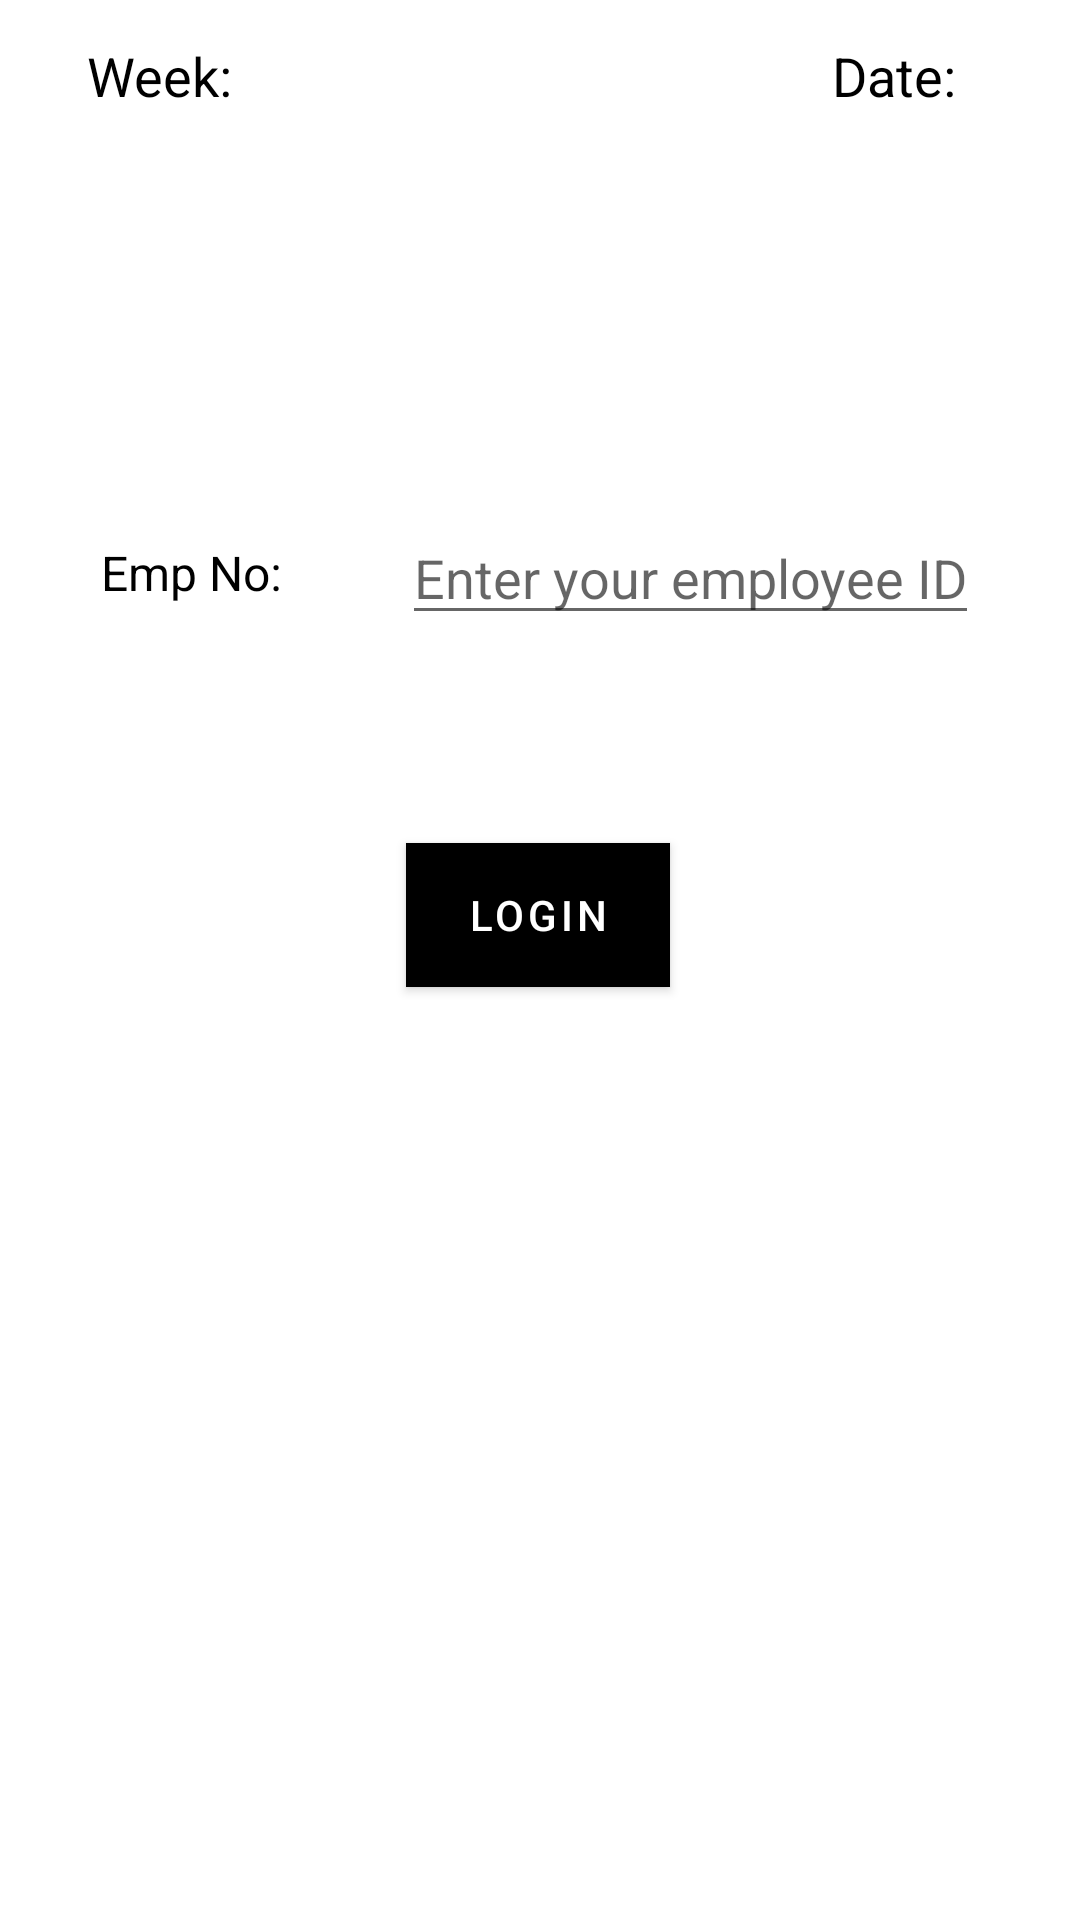

The Android layout XML behind this screen, and the referenced resources:
<!-- AndroidManifest.xml: application theme Theme.ConnectionDatabase -->
<!-- res/layout/activity_login.xml -->
<?xml version="1.0" encoding="utf-8"?>
<androidx.constraintlayout.widget.ConstraintLayout xmlns:android="http://schemas.android.com/apk/res/android"
    xmlns:app="http://schemas.android.com/apk/res-auto"
    xmlns:tools="http://schemas.android.com/tools"
    android:layout_width="match_parent"
    android:layout_height="match_parent"
    tools:context=".activitys.MainActivity">

    <LinearLayout
        android:id="@+id/linearLayout"
        android:layout_width="match_parent"
        android:layout_height="wrap_content"
        android:layout_margin="8dp"
        android:orientation="horizontal"
        app:layout_constraintEnd_toEndOf="parent"
        app:layout_constraintHorizontal_bias="0.0"
        app:layout_constraintStart_toStartOf="parent"
        app:layout_constraintTop_toTopOf="parent">

        <TextView
            android:id="@+id/txtWeek"
            android:layout_width="wrap_content"
            android:layout_height="wrap_content"
            android:layout_marginStart="16dp"
            android:padding="5dp"
            android:text="Week:"
            android:textColor="@color/black"
            android:textSize="18sp" />

        <TextView
            android:id="@+id/txtGetDate"
            android:layout_width="match_parent"
            android:layout_height="wrap_content"
            android:layout_marginEnd="24dp"
            android:gravity="right"
            android:padding="5dp"
            android:text="Date: "
            android:textColor="@color/black"
            android:textSize="18sp" />
    </LinearLayout>


    <LinearLayout
        android:id="@+id/linearLayout9"
        android:layout_width="match_parent"
        android:layout_height="wrap_content"
        android:layout_marginTop="128dp"
        android:gravity="center"
        android:orientation="horizontal"
        app:layout_constraintEnd_toEndOf="parent"
        app:layout_constraintHorizontal_bias="0.0"
        app:layout_constraintStart_toStartOf="parent"
        app:layout_constraintTop_toBottomOf="@+id/linearLayout">

        <TextView
            android:id="@+id/textView"
            android:layout_width="wrap_content"
            android:layout_height="wrap_content"
            android:text="Emp No: "
            android:textColor="@color/black"
            android:textSize="16dp"
            app:layout_constraintBottom_toBottomOf="@+id/et_emp"
            app:layout_constraintTop_toTopOf="@+id/et_emp"
            app:layout_constraintVertical_bias="0.478"
            tools:layout_editor_absoluteX="36dp" />

        <EditText
            android:id="@+id/et_emp"
            android:layout_width="wrap_content"
            android:layout_height="wrap_content"
            android:layout_marginStart="36dp"
            android:hint="Enter your employee ID"
            android:inputType="number"
            android:maxLength="8"
            android:textAlignment="textStart"
            app:layout_constraintStart_toEndOf="@+id/textView"
            tools:layout_editor_absoluteY="173dp" />

    </LinearLayout>

    <Button
        android:id="@+id/btn_scan"
        android:layout_width="wrap_content"
        android:layout_height="wrap_content"
        android:background="@color/black"
        android:clickable="true"
        android:text="Login"
        app:layout_constraintBottom_toBottomOf="parent"
        app:layout_constraintEnd_toEndOf="parent"
        app:layout_constraintHorizontal_bias="0.498"
        app:layout_constraintStart_toStartOf="parent"
        app:layout_constraintTop_toBottomOf="@+id/linearLayout9"
        app:layout_constraintVertical_bias="0.182" />

    <RelativeLayout
        android:id="@+id/progressbar"
        android:layout_width="match_parent"
        android:layout_height="match_parent"
        android:gravity="center"
        android:visibility="gone">

        <TextView
            android:id="@+id/textViewHorizontalProgress"
            android:layout_width="wrap_content"
            android:layout_height="wrap_content"
            android:text="0"
            app:layout_constraintBottom_toTopOf="@+id/progressBarHorizontal"
            app:layout_constraintStart_toStartOf="parent"
            app:layout_constraintTop_toTopOf="parent" />

        <ProgressBar
            android:id="@+id/progressBarHorizontal"
            style="?android:attr/progressBarStyleHorizontal"
            android:layout_width="wrap_content"
            android:layout_height="wrap_content"
            android:layout_marginEnd="8dp"
            android:layout_marginBottom="120dp"
            android:indeterminate="false"
            android:max="100"
            android:minWidth="200dp"
            android:minHeight="50dp"
            android:progress="1"
            android:progressBackgroundTint="@android:color/darker_gray"
            android:progressTint="@color/black"
            app:layout_constraintStart_toStartOf="parent"
            app:layout_constraintTop_toTopOf="parent" />
    </RelativeLayout>


</androidx.constraintlayout.widget.ConstraintLayout>
<!-- resources referenced by this layout -->
<resources>
  <color name="black">#FF000000</color>
  <style name="Theme.ConnectionDatabase" parent="Theme.MaterialComponents.DayNight.DarkActionBar">
          
          <item name="colorPrimary">@color/black</item>
          <item name="colorPrimaryVariant">@color/purple_700</item>
          <item name="colorOnPrimary">@color/white</item>
          
          <item name="colorSecondary">@color/teal_200</item>
          <item name="colorSecondaryVariant">@color/teal_700</item>
          <item name="colorOnSecondary">@color/black</item>
          
          <item name="android:statusBarColor" tools:targetApi="l">?attr/colorPrimary</item>
          
      </style>
  <color name="purple_700">#FF3700B3</color>
  <color name="white">#FFFFFFFF</color>
  <color name="teal_200">#FF03DAC5</color>
  <color name="teal_700">#FF018786</color>
</resources>
